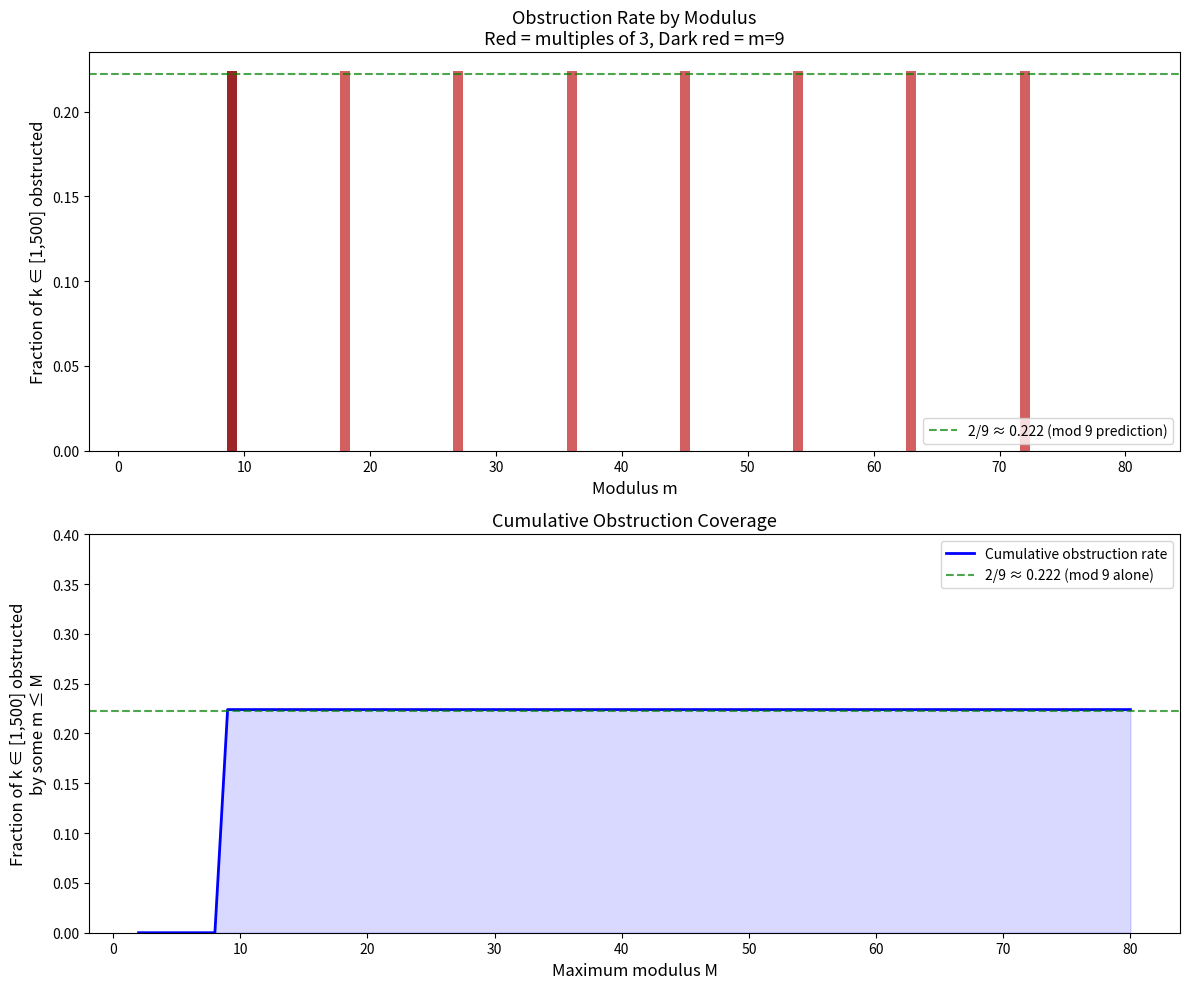

This chart was generated by the following Python code:
#!/usr/bin/env python3
"""
Visualization 3: Obstruction Profile Density

Shows the fraction of integers k in [1, N] that are obstructed at each
modulus m. The spike at m = 9 reveals the dominant role of the mod 9
obstruction. Multiples of 9 also show elevated obstruction rates due
to upward closure (Theorem: obstruction_upward_closed).
"""

import numpy as np
import matplotlib.pyplot as plt


def has_cubic_solution_mod(k, m):
    if m <= 0:
        return True
    target = k % m
    cubes = {pow(x, 3, m) for x in range(m)}
    for c1 in cubes:
        for c2 in cubes:
            if (target - c1 - c2) % m in cubes:
                return True
    return False


N = 500
M_max = 80

# For each modulus, count how many k in [1, N] are obstructed
moduli = list(range(2, M_max + 1))
obstruction_rates = []

for m in moduli:
    obstructed = sum(1 for k in range(1, N + 1) if not has_cubic_solution_mod(k, m))
    obstruction_rates.append(obstructed / N)

fig, (ax1, ax2) = plt.subplots(2, 1, figsize=(12, 10))

# Top panel: bar chart of obstruction rates
colors = []
for m in moduli:
    if m == 9:
        colors.append('#8b0000')  # dark red for m=9
    elif m % 9 == 0:
        colors.append('#cc4444')  # lighter red for multiples of 9
    elif m % 3 == 0:
        colors.append('#ff8888')  # pink for multiples of 3
    else:
        colors.append('#4488cc')  # blue for others

ax1.bar(moduli, obstruction_rates, color=colors, width=0.8, alpha=0.85)
ax1.set_xlabel('Modulus m', fontsize=12)
ax1.set_ylabel('Fraction of k ∈ [1,500] obstructed', fontsize=12)
ax1.set_title('Obstruction Rate by Modulus\n'
              'Red = multiples of 3, Dark red = m=9', fontsize=13)
ax1.axhline(y=2/9, color='green', linestyle='--', alpha=0.7,
            label=f'2/9 ≈ {2/9:.3f} (mod 9 prediction)')
ax1.legend(fontsize=10)

# Bottom panel: cumulative obstruction — fraction of k obstructed
# by at least one modulus ≤ m
cumulative_rates = []
for m_cutoff in moduli:
    obstructed = set()
    for m in range(2, m_cutoff + 1):
        for k in range(1, N + 1):
            if not has_cubic_solution_mod(k, m):
                obstructed.add(k)
    cumulative_rates.append(len(obstructed) / N)

ax2.plot(moduli, cumulative_rates, 'b-', linewidth=2, label='Cumulative obstruction rate')
ax2.axhline(y=2/9, color='green', linestyle='--', alpha=0.7,
            label=f'2/9 ≈ {2/9:.3f} (mod 9 alone)')
ax2.fill_between(moduli, cumulative_rates, alpha=0.15, color='blue')
ax2.set_xlabel('Maximum modulus M', fontsize=12)
ax2.set_ylabel('Fraction of k ∈ [1,500] obstructed\nby some m ≤ M', fontsize=12)
ax2.set_title('Cumulative Obstruction Coverage', fontsize=13)
ax2.legend(fontsize=10)
ax2.set_ylim(0, 0.4)

plt.tight_layout()
plt.savefig('viz_profile_density.png', dpi=150, bbox_inches='tight')
print("Saved viz_profile_density.png")
